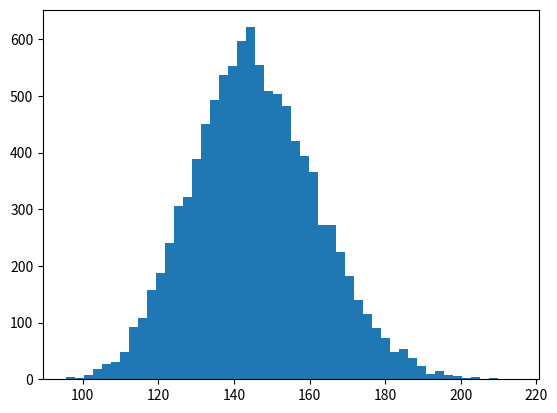

Generate this figure with matplotlib: (Note: this script raises an exception after producing the figure.)
'''
Bootstrap replicates of other statistics

We saw in a previous exercise that the mean is Normally distributed. This does not necessarily hold for
other statistics, but no worry: as hackers, we can always take bootstrap replicates! In this exercise,
you'll generate bootstrap replicates for the variance of the annual rainfall at the Sheffield Weather
Station and plot the histogram of the replicates.

Here, you will make use of the draw_bs_reps() function you defined a few exercises ago. It is provided
below for your reference:

def draw_bs_reps(data, func, size=1):
    return np.array([bootstrap_replicate_1d(data, func) for _ in range(size)])
INSTRUCTIONS
100XP
-Draw 10000 bootstrap replicates of the variance in annual rainfall using your draw_bs_reps() function.
Hint: Pass in np.var for computing the variance.
-Divide your variance replicates - bs_replicates - by 100 to put the variance in units of square
centimeters for convenience.
-Make a histogram of bs_replicates using the normed=True keyword argument and 50 bins.
-Hit 'Submit Answer' to see the plot!
'''
import numpy as np
import matplotlib.pyplot as plt

rainfall = np.array([  875.5,   648.2,   788.1,   940.3,   491.1,   743.5,   730.1,
         686.5,   878.8,   865.6,   654.9,   831.5,   798.1,   681.8,
         743.8,   689.1,   752.1,   837.2,   710.6,   749.2,   967.1,
         701.2,   619. ,   747.6,   803.4,   645.6,   804.1,   787.4,
         646.8,   997.1,   774. ,   734.5,   835. ,   840.7,   659.6,
         828.3,   909.7,   856.9,   578.3,   904.2,   883.9,   740.1,
         773.9,   741.4,   866.8,   871.1,   712.5,   919.2,   927.9,
         809.4,   633.8,   626.8,   871.3,   774.3,   898.8,   789.6,
         936.3,   765.4,   882.1,   681.1,   661.3,   847.9,   683.9,
         985.7,   771.1,   736.6,   713.2,   774.5,   937.7,   694.5,
         598.2,   983.8,   700.2,   901.3,   733.5,   964.4,   609.3,
        1035.2,   718. ,   688.6,   736.8,   643.3,  1038.5,   969. ,
         802.7,   876.6,   944.7,   786.6,   770.4,   808.6,   761.3,
         774.2,   559.3,   674.2,   883.6,   823.9,   960.4,   877.8,
         940.6,   831.8,   906.2,   866.5,   674.1,   998.1,   789.3,
         915. ,   737.1,   763. ,   666.7,   824.5,   913.8,   905.1,
         667.8,   747.4,   784.7,   925.4,   880.2,  1086.9,   764.4,
        1050.1,   595.2,   855.2,   726.9,   785.2,   948.8,   970.6,
         896. ,   618.4,   572.4,  1146.4,   728.2,   864.2,   793. ])

# Generate 10,000 bootstrap replicates of the variance: bs_replicates
def bootstrap_replicate_1d(data, func):
    return func(np.random.choice(data, size=len(data)))

def draw_bs_reps(data, func, size=1):
    return np.array([bootstrap_replicate_1d(data, func) for _ in range(size)])

# Generate 10,000 bootstrap replicates of the variance: bs_replicates
bs_replicates = draw_bs_reps(rainfall, np.var, size=10000)

# Put the variance in units of square centimeters
bs_replicates /= 100

# Make a histogram of the results
_ = plt.hist(bs_replicates, normed=True, bins=50)
_ = plt.xlabel('variance of annual rainfall (sq. cm)')
_ = plt.ylabel('PDF')

# Show the plot
plt.show()
